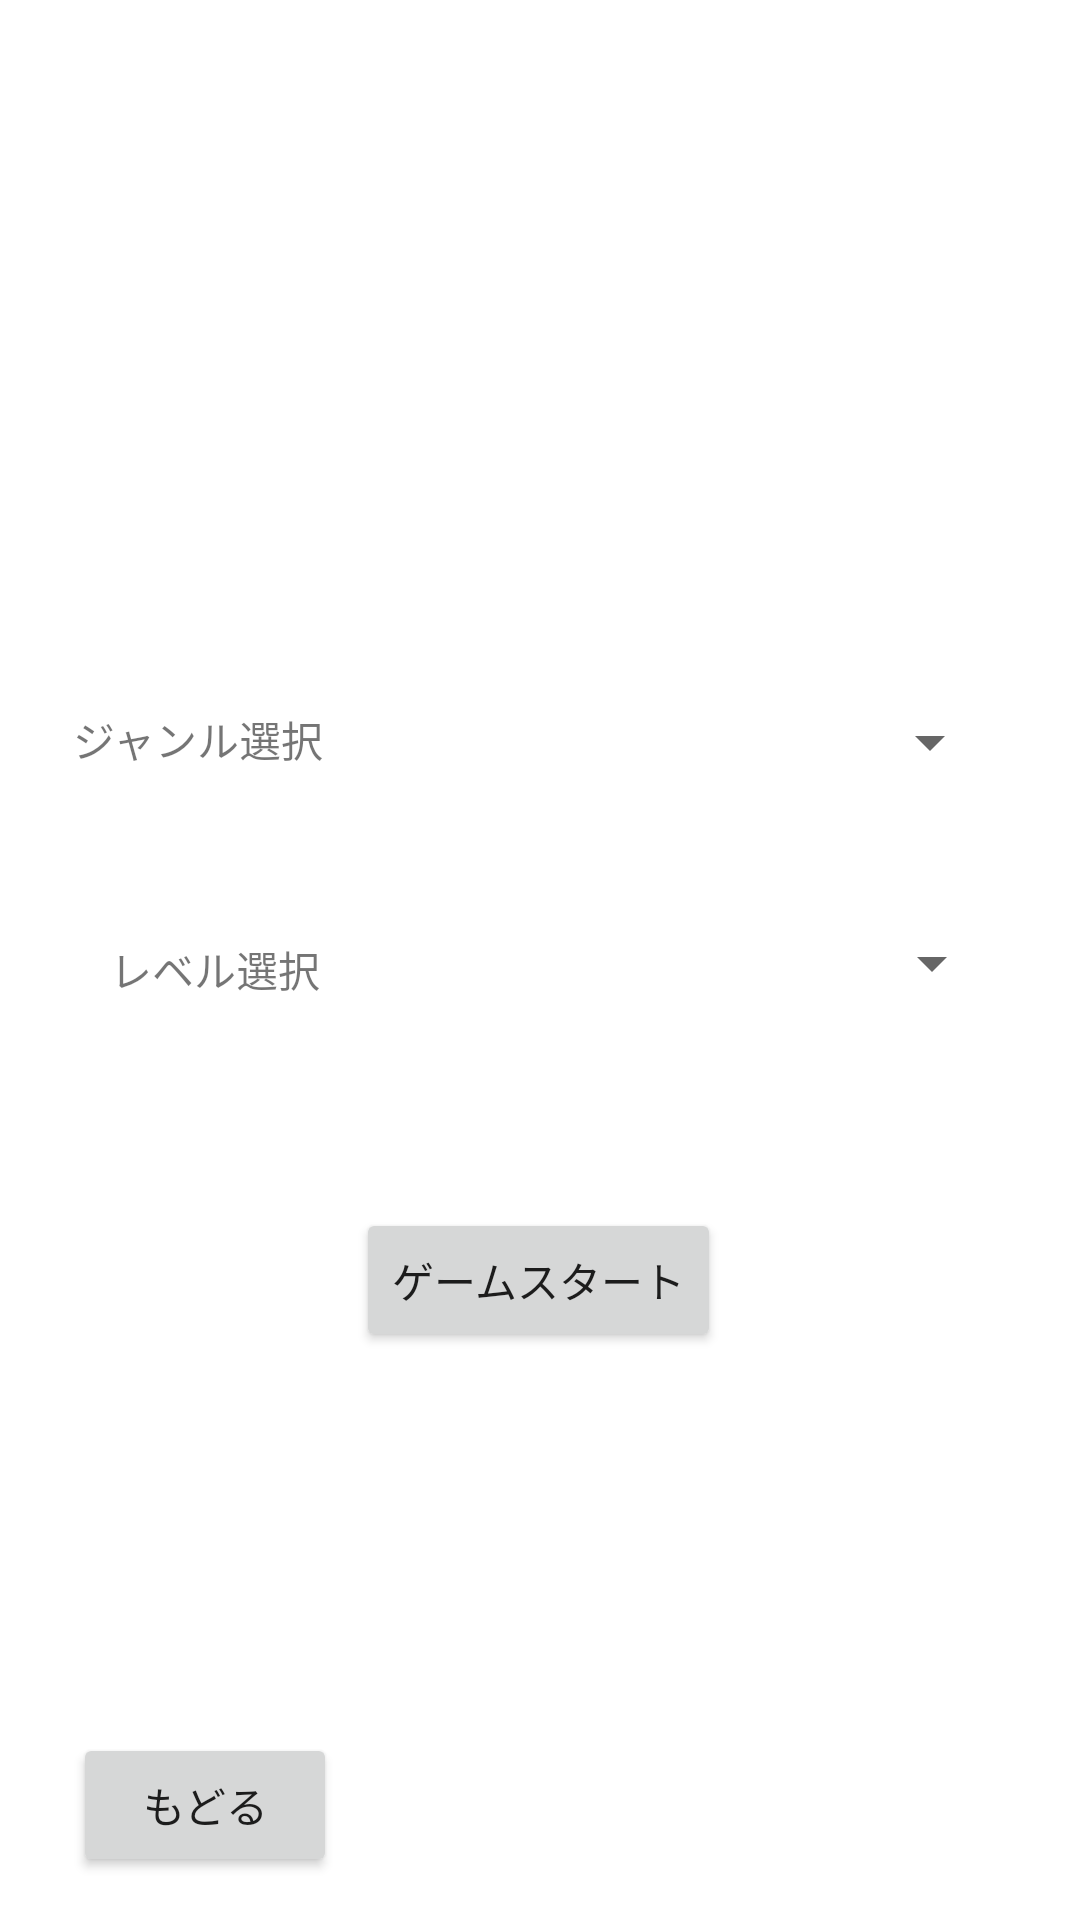

Produce the Android XML layout that renders to this screen, including the resource entries it uses.
<!-- AndroidManifest.xml: application theme Theme.MusicQuizGame -->
<!-- res/layout/activity_level_select.xml -->
<?xml version="1.0" encoding="utf-8"?>
<androidx.constraintlayout.widget.ConstraintLayout xmlns:android="http://schemas.android.com/apk/res/android"
    xmlns:app="http://schemas.android.com/apk/res-auto"
    xmlns:tools="http://schemas.android.com/tools"
    android:id="@+id/Level"
    android:layout_width="match_parent"
    android:layout_height="match_parent"
    tools:context=".LevelSelectActivity">

    <TextView
        android:id="@+id/LevelSelectText"
        android:layout_width="wrap_content"
        android:layout_height="wrap_content"
        android:text="@string/level_text"
        app:layout_constraintBottom_toBottomOf="parent"
        app:layout_constraintEnd_toEndOf="parent"
        app:layout_constraintHorizontal_bias="0.126"
        app:layout_constraintStart_toStartOf="parent"
        app:layout_constraintTop_toTopOf="parent"
        app:layout_constraintVertical_bias="0.505" />

    <TextView
        android:id="@+id/GenreSelectText"
        android:layout_width="wrap_content"
        android:layout_height="wrap_content"
        android:text="@string/Genre_Text"
        app:layout_constraintBottom_toTopOf="@+id/LevelSelectText"
        app:layout_constraintEnd_toEndOf="parent"
        app:layout_constraintHorizontal_bias="0.088"
        app:layout_constraintStart_toStartOf="parent"
        app:layout_constraintTop_toTopOf="parent"
        app:layout_constraintVertical_bias="0.808" />

    <Button
        android:id="@+id/BackButton"
        android:layout_width="wrap_content"
        android:layout_height="wrap_content"
        android:text="@string/back_text"
        app:layout_constraintBottom_toBottomOf="parent"
        app:layout_constraintEnd_toEndOf="parent"
        app:layout_constraintHorizontal_bias="0.089"
        app:layout_constraintStart_toStartOf="parent"
        app:layout_constraintTop_toBottomOf="@+id/LevelSelectText"
        app:layout_constraintVertical_bias="0.944" />

    <Spinner
        android:id="@+id/Genre_spinner"
        android:layout_width="190dp"
        android:layout_height="25dp"
        app:layout_constraintBottom_toBottomOf="parent"
        app:layout_constraintEnd_toEndOf="parent"
        app:layout_constraintHorizontal_bias="0.584"
        app:layout_constraintStart_toEndOf="@+id/GenreSelectText"
        app:layout_constraintTop_toTopOf="parent"
        app:layout_constraintVertical_bias="0.382" />

    <Spinner
        android:id="@+id/Level_spinner"
        android:layout_width="190dp"
        android:layout_height="25dp"
        app:layout_constraintBottom_toBottomOf="parent"
        app:layout_constraintEnd_toEndOf="parent"
        app:layout_constraintHorizontal_bias="0.601"
        app:layout_constraintStart_toEndOf="@+id/LevelSelectText"
        app:layout_constraintTop_toTopOf="parent"
        app:layout_constraintVertical_bias="0.502" />

    <Button
        android:id="@+id/gameStart_button"
        android:layout_width="wrap_content"
        android:layout_height="wrap_content"
        android:text="@string/startgame_text"
        app:layout_constraintBottom_toBottomOf="parent"
        app:layout_constraintEnd_toEndOf="parent"
        app:layout_constraintHorizontal_bias="0.498"
        app:layout_constraintStart_toStartOf="parent"
        app:layout_constraintTop_toBottomOf="@+id/Level_spinner"
        app:layout_constraintVertical_bias="0.267" />

</androidx.constraintlayout.widget.ConstraintLayout>
<!-- resources referenced by this layout -->
<resources>
  <string name="Genre_Text">ジャンル選択</string>
  <string name="back_text">もどる</string>
  <string name="level_text">レベル選択</string>
  <string name="startgame_text">ゲームスタート</string>
  <style name="Theme.MusicQuizGame" parent="Theme.MaterialComponents.DayNight.NoActionBar">
          
          <item name="colorPrimary">@color/purple_500</item>
          <item name="colorPrimaryVariant">@color/purple_700</item>
          <item name="colorOnPrimary">@color/white</item>
          
          <item name="colorSecondary">@color/teal_200</item>
          <item name="colorSecondaryVariant">@color/teal_700</item>
          <item name="colorOnSecondary">@color/black</item>
          
          <item name="android:statusBarColor" tools:targetApi="21">?attr/colorPrimaryVariant</item>
          
      </style>
  <!-- not gathered from this repository: default colours our renderer supplied (Android Studio template values) -->
  <color name="purple_500">#FF6200EE</color>
  <color name="purple_700">#FF3700B3</color>
  <color name="teal_200">#FF03DAC5</color>
  <color name="teal_700">#FF018786</color>
  <color name="black">#FF000000</color>
  <color name="white">#FFFFFFFF</color>
</resources>
